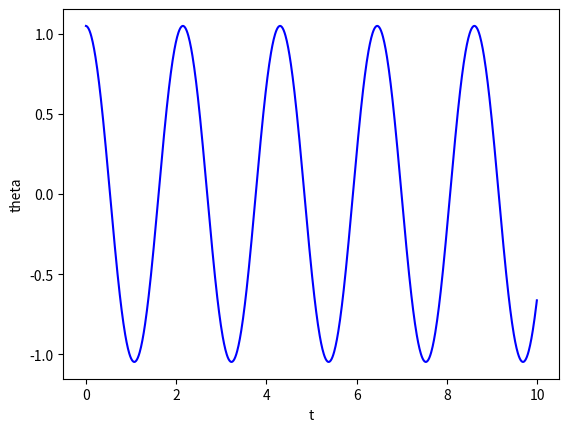
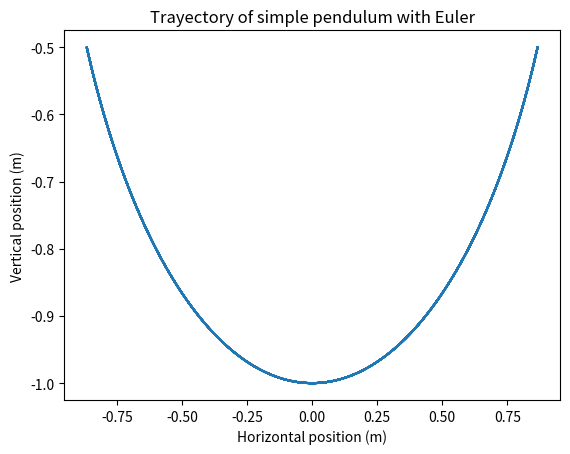
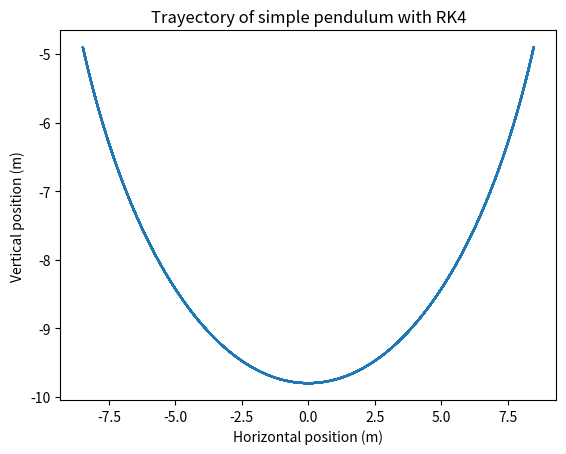
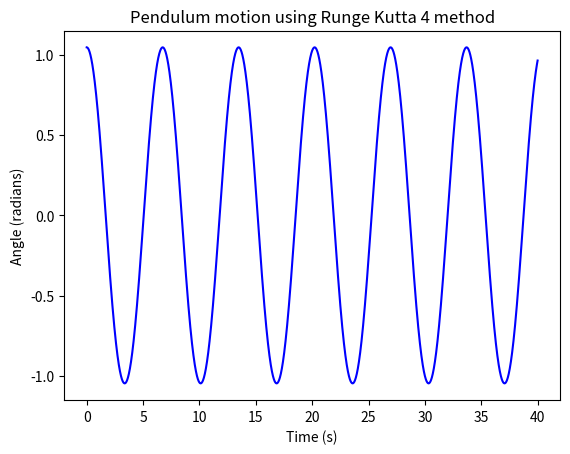

Recreate these plots in Python, in order.
import math
import numpy as np
import matplotlib.pyplot as plt
import matplotlib.animation as animation

def update(num, x, y, line):
    line.set_data([0, x[num]], [0, y[num]])
    return line,

def show_animation(L, t, x, y, title):
    fig, ax = plt.subplots()
    line, = ax.plot([], [], 'o-', lw=2)
    ax.set_xlim(-L, L)
    ax.set_ylim(-1.1*L, 1.1*L)
    ax.set_aspect('equal')
    ax.grid()
    
    ani = animation.FuncAnimation(fig, update, len(t), fargs=[x, y, line], interval=10, blit=True)
    #show animation
    plt.title(title)
    plt.xlabel("Horizontal position (m)")
    plt.ylabel("Vertical position (m)")
    plt.show()

def E (mass, length, gravity, theta):
    return T(mass, length, theta) + V(mass, gravity, length, theta)

def T (mass, length, theta):
    return (1/2)*mass*(math.pow(length,2))*(theta*theta)

def V (mass, gravity, length, theta):
    return mass*gravity*length - (mass*gravity*length)*(math.cos(theta))

def r (length, x):
    return np.array([length*math.sin(x), -length*math.cos(x)])

#cambio de variables
def z (theta_prime): 
    return theta_prime

def z_prime (x, w0):
    return -(w0**2)*math.sin(x)

def euler_explicito (y0, x0, t0, step, N_iter, f, gravity, length): #f = z' = theta''
    mass = 3
    w0 = math.sqrt(gravity/length)
    t_start = t0
    t_end = N_iter*step
    t = np.arange(t_start, t_end, step)
    positions = np.zeros(len(t)) #z'
    velocity = np.zeros(len(t)) #z
    positions[0] = y0 
    velocity[0] = x0 #velocidad

    for i in range(1, len(t)):
        velocity[i] = velocity[i-1] + step*f(positions[i-1], w0)
        positions[i] = positions[i-1] + step*velocity[i]

    plt.plot (t, positions, 'b', label='trayectoria')
    plt.xlabel('t')
    plt.ylabel('theta')
    plt.show()
    
    _x = length*np.sin(positions)
    _y = -length*np.cos(positions)
    plt.plot(_x, _y)
    plt.title("Trayectory of simple pendulum with Euler")
    plt.xlabel("Horizontal position (m)")
    plt.ylabel("Vertical position (m)")
    plt.show()
    
    #show_animation(length, t, _x, _y, "Motion of simple pendulum - Euler")
    return positions
    
# RUNGE KUTTA 4
g = 9.81 #gravitational acceleration (m/s^2)
L = 9.8 #length of the pendulum (m)
theta0 = math.pi/3  #initial angle (radians)
omega0 = 0.0  #initial angular velocity (radians)
m = 1.0 #mass of the pendulum
t0, tn = 0.0, 40.0
h = 0.01

def f(ti, yi):
    theta, omega = yi
    theta_dt = omega
    #omega_dt = -(g/L)*np.sin(theta)
    #omega_dt = z_prime(theta, math.sqrt(g/L))
    omega_dt = -(g/L)*np.sin(theta) 
    return np.array([theta_dt, omega_dt])

def rungeKutta4_method():
    y0 = np.array([theta0, omega0])
    
    t = np.arange(t0, tn+h, h)
    y = np.zeros((len(t), 2)) # vamos a tener un arreglo de len(t) arreglos de dos elementos
    y[0] = y0
    
    for i in range(len(t)-1):
        k1 = h*f(t[i], y[i])
        k2 = h*f(t[i] + 0.5*h, y[i] + 0.5*k1)
        k3 = h*f(t[i] + 0.5*h, y[i] + 0.5*k2)
        k4 = h*f(t[i] + h, y[i] + k3)
        
        y[i+1] = y[i] + (1/6)*(k1 + 2*k2 + 2*k3 + k4)
    
    #plot solution
    theta = y[:,0] 
    _x = L*np.sin(theta)
    _y = -L*np.cos(theta)
    
    
    plt.plot(_x, _y)
    plt.title("Trayectory of simple pendulum with RK4")
    plt.xlabel("Horizontal position (m)")
    plt.ylabel("Vertical position (m)")
    plt.show()
    
    plt.plot(t, theta, 'b')
    plt.xlabel('Time (s)')
    plt.ylabel('Angle (radians)')
    plt.title('Pendulum motion using Runge Kutta 4 method')
    plt.show()
    
    
    omega = np.zeros(len(t))
    for i in range(len(t)):
        omega[i] = y[i,1]
    
    
    #kinetic_energy = 0.5*m*(L*L)*(omega*omega)
    #potential_energy = -m*g*L*np.cos(theta) + m*g*L
    #total_energy = kinetic_energy + potential_energy
    """
    print("Total energy:\n")
    print(total_energy)
    
    print("Kinetic energy:\n")
    print(kinetic_energy)
    
    print("Potential energy:\n")
    print(potential_energy)
    """
    #return t, theta, _x, _y
    
    #show_animation(L, t, _x, _y, "Motion of simple pendulum - RK4")
    
    return theta


if __name__ == '__main__':
    theta_euler = euler_explicito(math.pi/3, 0, 0, 0.01, 1000, z_prime, 9.81, 1)
    theta_RK = rungeKutta4_method()
    

    
